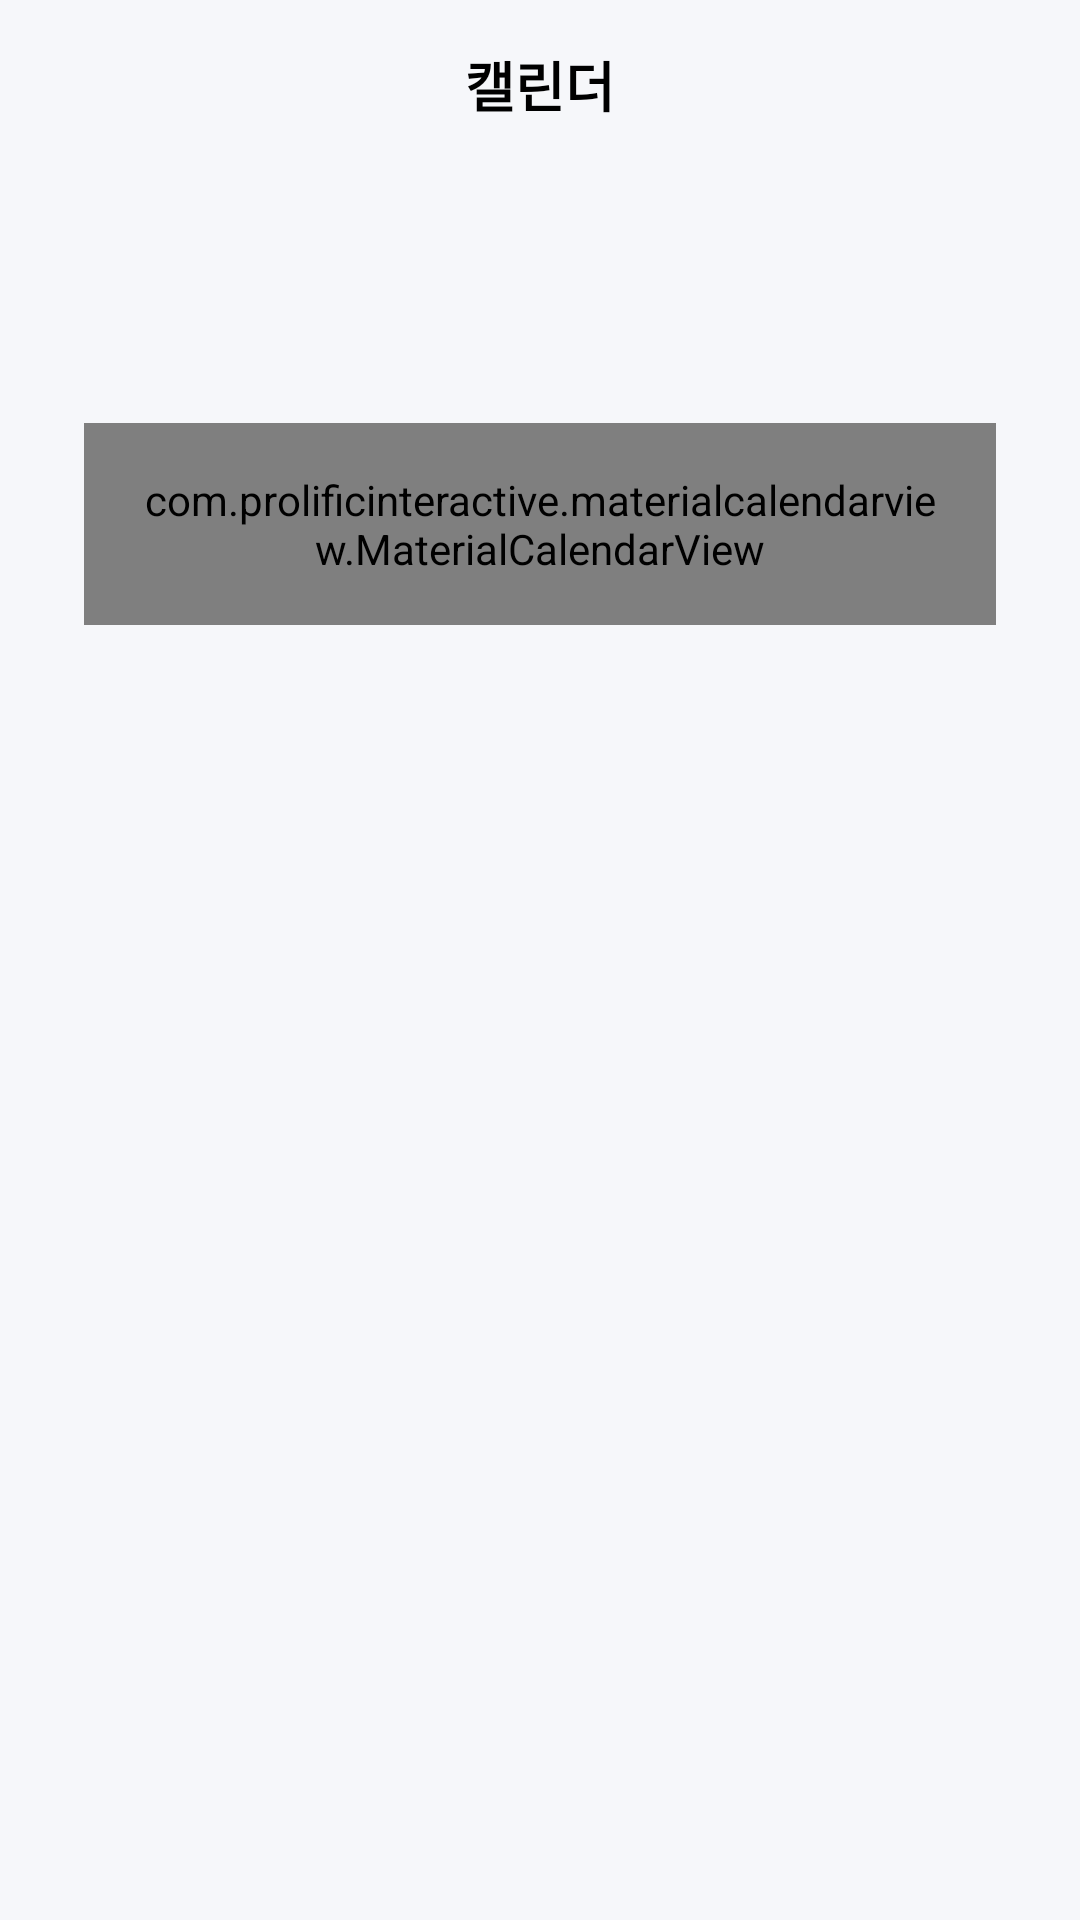

Produce the Android XML layout that renders to this screen, including the resource entries it uses.
<!-- AndroidManifest.xml: application theme Theme.AppCompat.Light.NoActionBar -->
<!-- res/layout/fragment_home.xml -->
<?xml version="1.0" encoding="utf-8"?>
<androidx.drawerlayout.widget.DrawerLayout xmlns:android="http://schemas.android.com/apk/res/android"
    xmlns:app="http://schemas.android.com/apk/res-auto"
    xmlns:tools="http://schemas.android.com/tools"
    android:id="@+id/drawer_layout"
    android:layout_width="match_parent"
    android:layout_height="match_parent"
    tools:context=".ui.calendar.CalendarActivity"
    >

    <androidx.constraintlayout.widget.ConstraintLayout
        android:layout_width="match_parent"
        android:layout_height="match_parent"
        android:background="@color/background">

        <androidx.appcompat.widget.Toolbar
            android:id="@+id/toolbar"
            android:layout_width="match_parent"
            android:layout_height="wrap_content"
            android:title="캘린더"
            android:gravity="center"
            android:titleTextColor="@android:color/white"
            app:layout_constraintTop_toTopOf="parent"
            app:layout_constraintStart_toStartOf="parent"
            app:layout_constraintEnd_toEndOf="parent"
            android:paddingVertical="12dp"
            android:paddingHorizontal="28dp"
            />

        <TextView
            android:id="@+id/toolbar_title"
            android:layout_width="wrap_content"
            android:layout_height="wrap_content"
            android:gravity="center"
            android:text="캘린더"
            android:textColor="@android:color/black"
            android:textSize="18sp"
            android:textStyle="bold"
            app:layout_constraintTop_toTopOf="@+id/toolbar"
            app:layout_constraintStart_toStartOf="@+id/toolbar"
            app:layout_constraintEnd_toEndOf="@+id/toolbar"
            app:layout_constraintBottom_toBottomOf="@+id/toolbar"
            />

        <com.prolificinteractive.materialcalendarview.MaterialCalendarView
            android:id="@+id/calendar_view"
            android:layout_width="match_parent"
            android:layout_height="wrap_content"
            app:layout_constraintTop_toTopOf="parent"
            app:layout_constraintStart_toStartOf="parent"
            app:layout_constraintEnd_toEndOf="parent"
            android:layout_marginHorizontal="28dp"
            android:layout_marginTop="141dp"
            android:padding="16dp"
            android:background="@drawable/rounded_item"
            app:mcv_selectionColor="@color/main"
            app:mcv_firstDayOfWeek="sunday"/>

    </androidx.constraintlayout.widget.ConstraintLayout>

    <com.google.android.material.navigation.NavigationView
        android:id="@+id/notification_drawer"
        android:layout_width="340dp"
        android:layout_height="match_parent"
        android:layout_gravity="end"
        android:background="@android:color/white"
        app:headerLayout="@layout/notification_drawer_content" />

</androidx.drawerlayout.widget.DrawerLayout>
<!-- res/layout/notification_drawer_content.xml (included above) -->
<?xml version="1.0" encoding="utf-8"?>
<LinearLayout xmlns:android="http://schemas.android.com/apk/res/android"
    android:layout_width="match_parent"
    android:layout_height="match_parent"
    xmlns:app="http://schemas.android.com/apk/res-auto"
    android:orientation="vertical"
    android:padding="24dp"
    android:background="@android:color/white">

    <ImageView
        android:layout_width="24dp"
        android:layout_height="24dp"
        android:layout_gravity="end"
        android:src="@drawable/ic_close"
        android:contentDescription="닫기"
        android:id="@+id/btn_close_drawer" />

    
    <LinearLayout
        android:layout_width="match_parent"
        android:layout_height="wrap_content"
        android:orientation="horizontal"
        android:gravity="center_vertical"
        android:layout_marginTop="80dp"
        android:layout_marginBottom="4dp">

        <TextView
            android:layout_width="0dp"
            android:layout_height="wrap_content"
            android:text="목을 위한 알림"
            android:textStyle="bold"
            android:textSize="16sp"
            android:textColor="@color/black"
            android:layout_weight="1"/>

        <Switch
            android:id="@+id/switch_neck"
            android:layout_width="wrap_content"
            android:layout_height="wrap_content"
            android:thumbTint="@color/switch_thumb_color"
            android:trackTint="@color/switch_track_color"/>
    </LinearLayout>

    <TextView
        android:layout_width="228dp"
        android:layout_height="wrap_content"
        android:layout_marginTop="4dp"
        android:layout_marginEnd="48dp"
        android:lineSpacingMultiplier="1.2"
        android:text="목의 각도가 올바르지 않을 때 바른 자세를 위한 알림을 받아요."
        android:textColor="@color/medium_gray"
        android:textSize="13sp" />

    
    <LinearLayout
        android:layout_width="match_parent"
        android:layout_height="wrap_content"
        android:orientation="horizontal"
        android:gravity="center_vertical"
        android:layout_marginTop="36dp"
        android:layout_marginBottom="4dp">

        <TextView
            android:layout_width="0dp"
            android:layout_height="wrap_content"
            android:text="눈을 위한 알림"
            android:textStyle="bold"
            android:textSize="16sp"
            android:textColor="@color/black"
            android:layout_weight="1"/>

        <Switch
            android:id="@+id/switch_eye"
            android:layout_width="wrap_content"
            android:layout_height="wrap_content"
            android:thumbTint="@color/switch_thumb_color"
            android:trackTint="@color/switch_track_color"/>
    </LinearLayout>

    <TextView
        android:layout_width="228dp"
        android:layout_height="wrap_content"
        android:text="눈과 화면 사이의 거리가 가까워졌을 때 시선 거리 유지를 위한 알림을 받아요."
        android:textSize="13sp"
        android:textColor="@color/medium_gray"
        android:lineSpacingMultiplier="1.2"
        android:layout_marginTop="4dp"
        android:layout_marginEnd="48dp"/>

    
    <LinearLayout
        android:layout_width="match_parent"
        android:layout_height="wrap_content"
        android:orientation="horizontal"
        android:gravity="center_vertical"
        android:layout_marginTop="36dp"
        android:layout_marginBottom="4dp">

        <TextView
            android:layout_width="0dp"
            android:layout_height="wrap_content"
            android:text="오버레이"
            android:textStyle="bold"
            android:textSize="16sp"
            android:textColor="@color/black"
            android:layout_weight="1"/>

        <Switch
            android:id="@+id/switch_overlay"
            android:layout_width="wrap_content"
            android:layout_height="wrap_content"
            android:thumbTint="@color/switch_thumb_color"
            android:trackTint="@color/switch_track_color"/>
    </LinearLayout>

    <TextView
        android:layout_width="228dp"
        android:layout_height="wrap_content"
        android:text="자세 교정이 필요할 때 오버레이를 활용하여 올바른 자세를 형성할 수 있어요."
        android:textSize="13sp"
        android:textColor="@color/medium_gray"
        android:lineSpacingMultiplier="1.2"
        android:layout_marginTop="4dp"
        android:layout_marginEnd="48dp"/>

    
    <LinearLayout
        android:layout_width="match_parent"
        android:layout_height="wrap_content"
        android:orientation="horizontal"
        android:gravity="center_vertical"
        android:layout_marginTop="36dp"
        android:layout_marginBottom="4dp">

        <TextView
            android:layout_width="0dp"
            android:layout_height="wrap_content"
            android:text="백그라운드 알림"
            android:textStyle="bold"
            android:textSize="16sp"
            android:textColor="@color/black"
            android:layout_weight="1"/>

        <Switch
            android:id="@+id/switch_background"
            android:layout_width="wrap_content"
            android:layout_height="wrap_content"
            android:thumbTint="@color/switch_thumb_color"
            android:trackTint="@color/switch_track_color"/>
    </LinearLayout>

    <TextView
        android:layout_width="228dp"
        android:layout_height="wrap_content"
        android:text="Posee 앱을 사용하지 않을 때에도 자세에 대한 알림을 받아요."
        android:textSize="13sp"
        android:textColor="@color/medium_gray"
        android:lineSpacingMultiplier="1.2"
        android:layout_marginTop="4dp"
        android:layout_marginEnd="48dp"/>

</LinearLayout>
<!-- resources referenced by this layout -->
<resources>
  <color name="background">#F6F7FA</color>
  <color name="black">#FF000000</color>
  <color name="main">#B23FFF</color>
  <color name="medium_gray">#999999</color>
  <!-- drawable ic_close: png bitmap (drawable, 831 bytes) -->
  <!-- drawable rounded_item (drawable) -->
  <layer-list xmlns:android="http://schemas.android.com/apk/res/android">
      
      <item android:left="8dp" android:top="8dp" android:right="8dp" android:bottom="8dp">
          <shape android:shape="rectangle">
              <solid android:color="#55000000"/> 
              <corners android:radius="32dp"/>
          </shape>
      </item>
  
      
      <item>
          <shape android:shape="rectangle">
              <solid android:color="@android:color/white"/>
              <corners android:radius="32dp"/>
          </shape>
      </item>
  </layer-list>
</resources>
